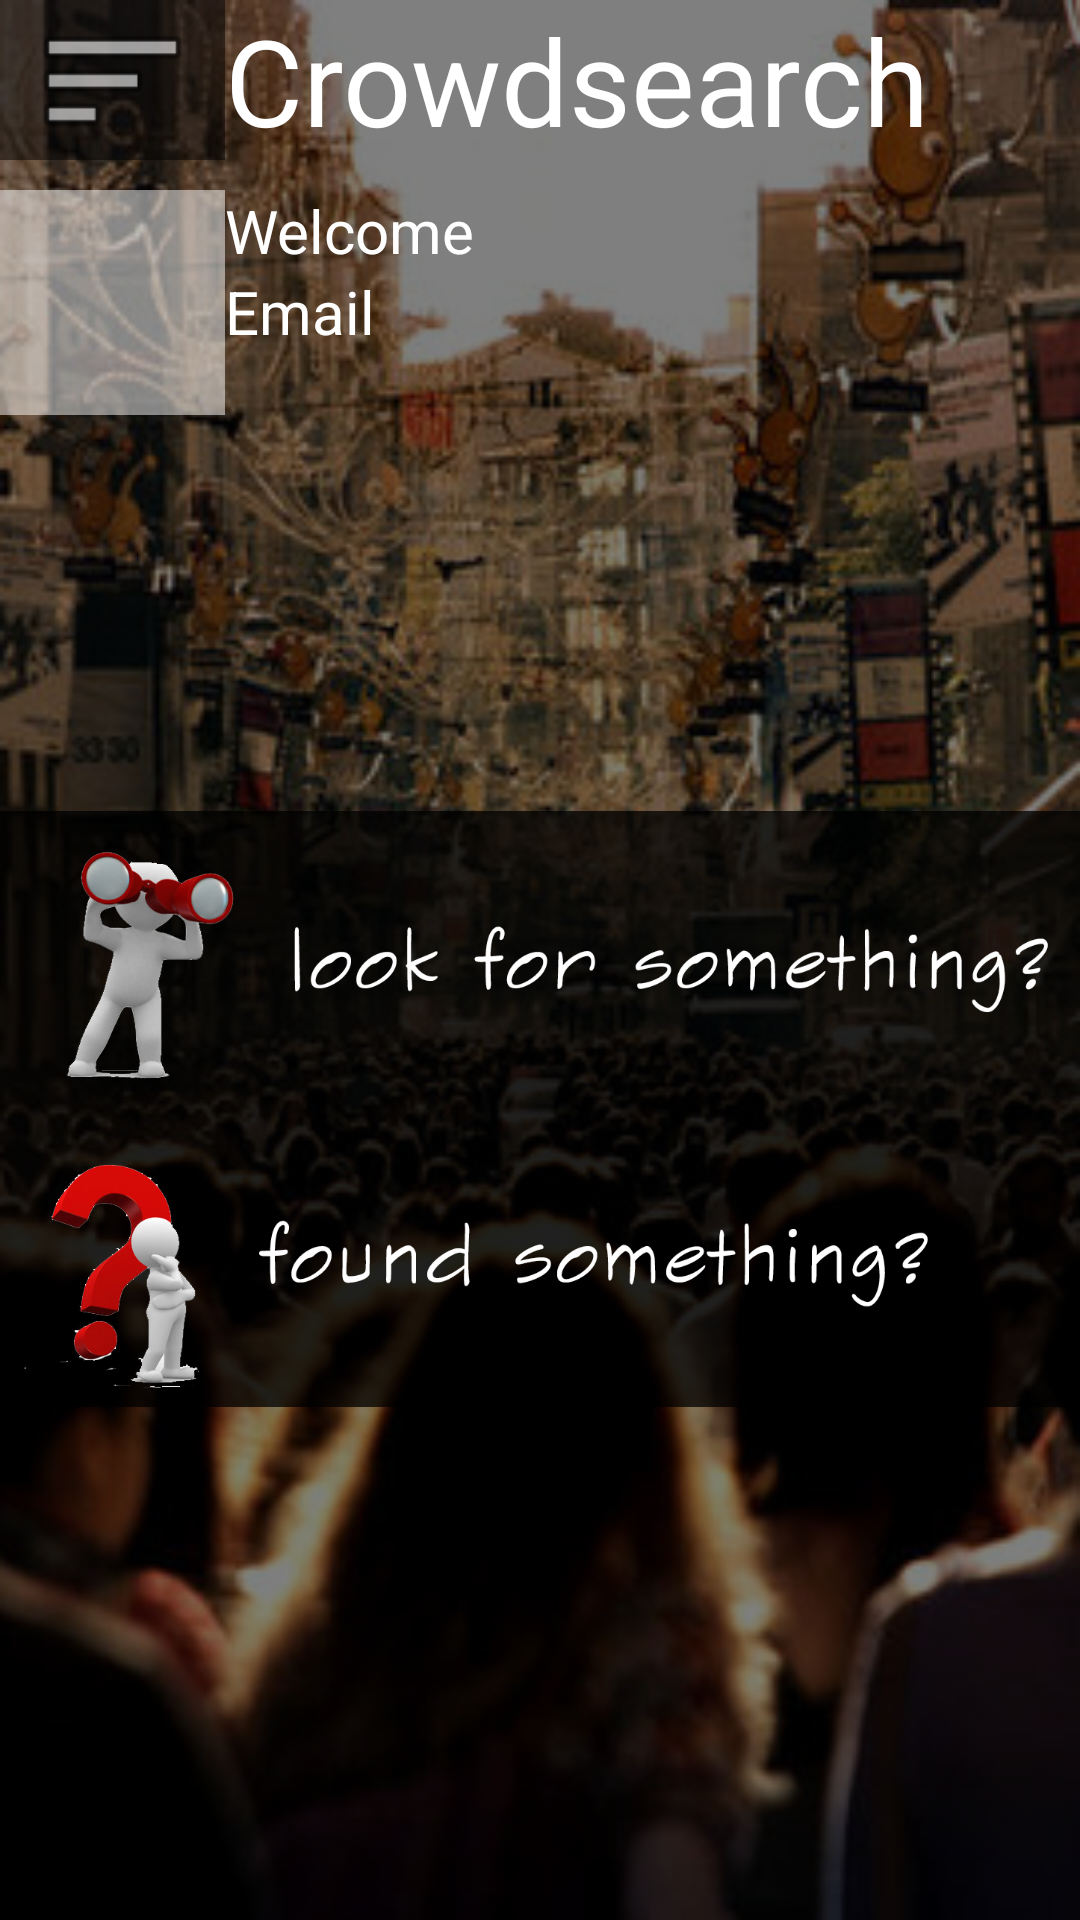

Here is an Android app screen rendered from its layout file. Give the layout XML and the strings, colors and styles it references.
<!-- AndroidManifest.xml: application theme NoActionBar -->
<!-- res/layout/activity_main.xml -->
<RelativeLayout xmlns:android="http://schemas.android.com/apk/res/android"
    xmlns:tools="http://schemas.android.com/tools"
    android:layout_width="fill_parent"
    android:layout_height="fill_parent"
    tools:context=".MainActivity"
    android:background="@drawable/background2black">

    <ImageButton
        android:layout_width="match_parent"
        android:layout_height="wrap_content"
        android:id="@+id/imageButton"
        android:adjustViewBounds="true"
        android:visibility="visible"
        android:scaleType="fitXY"
        android:background="@drawable/background3black"
        android:src="@drawable/buttonlostsomething"
        android:layout_centerVertical="true"
        android:layout_alignParentLeft="true"
        android:layout_alignParentStart="true"
        android:onClick="lookingforsomething"
        android:clickable="true" />

    <ImageButton
        android:layout_width="match_parent"
        android:layout_height="wrap_content"
        android:id="@+id/imageButton2"
        android:scaleType="fitXY"
        android:adjustViewBounds="true"
        android:background="@drawable/background3black"
        android:src="@drawable/buttonfoundsomething"
        android:layout_below="@+id/imageButton"
        android:layout_alignParentLeft="true"
        android:layout_alignParentStart="true"
        android:onClick="foundsomething"
        android:clickable="true" />

    <ImageButton
        android:layout_width="wrap_content"
        android:layout_height="wrap_content"
        android:id="@+id/imageButton3"
        android:src="@android:drawable/ic_menu_sort_by_size"
        android:background="@drawable/background3black"
        android:adjustViewBounds="true"
        android:baselineAlignBottom="false"
        android:contentDescription="dsfds"
        android:layout_alignParentTop="true"
        android:layout_alignBottom="@+id/crowdsearch"
        android:layout_toLeftOf="@+id/crowdsearch"
        android:layout_alignParentLeft="true"
        android:layout_alignParentStart="true"
        android:onClick="menu"
        android:nestedScrollingEnabled="false"
        android:layout_alignParentEnd="false" />

    <TextView
        android:layout_width="match_parent"
        android:layout_height="wrap_content"
        android:text="Crowdsearch"
        android:id="@+id/crowdsearch"
        android:textColor="#ffffffff"
        android:textSize="40sp"
        android:layout_alignParentTop="true"
        android:layout_alignParentRight="true"
        android:layout_alignParentEnd="true"
        android:layout_toEndOf="@+id/imageView4"
        android:layout_toRightOf="@+id/imageView4" />

    <ImageView
        android:layout_width="75dp"
        android:layout_height="75dp"
        android:id="@+id/imageView4"
        android:layout_below="@+id/imageButton3"
        android:layout_alignParentLeft="true"
        android:layout_alignParentStart="true"
        android:src="@drawable/usericon"
        android:layout_marginTop="10dp"
        android:background="@drawable/background3" />

    <TextView
        android:layout_width="wrap_content"
        android:layout_height="wrap_content"
        android:text="Welcome"
        android:id="@+id/textView7"
        android:layout_alignTop="@+id/imageView4"
        android:layout_toRightOf="@+id/imageView4"
        android:layout_toEndOf="@+id/imageButton3"
        android:textColor="#ffffffff"
        android:textSize="20dp" />

    <TextView
        android:layout_width="wrap_content"
        android:layout_height="wrap_content"
        android:text="Email"
        android:id="@+id/textView22"
        android:layout_below="@+id/textView7"
        android:layout_alignLeft="@+id/textView7"
        android:layout_alignStart="@+id/textView7"
        android:textColor="#ffffffff"
        android:textSize="20dp"/>


</RelativeLayout>
<!-- resources referenced by this layout -->
<resources>
  <!-- drawable background2black: png bitmap (drawable-hdpi, 228752 bytes) -->
  <!-- drawable background3: png bitmap (drawable-hdpi, 23289 bytes) -->
  <!-- drawable background3black: png bitmap (drawable-hdpi, 23288 bytes) -->
  <!-- drawable buttonfoundsomething: png bitmap (drawable-hdpi, 88563 bytes) -->
  <!-- drawable buttonlostsomething: png bitmap (drawable-hdpi, 92140 bytes) -->
  <style name="NoActionBar" parent="@android:style/Theme.Holo.Light">
          <item name="android:windowActionBar">false</item>
          <item name="android:windowNoTitle">true</item>
      </style>
</resources>
